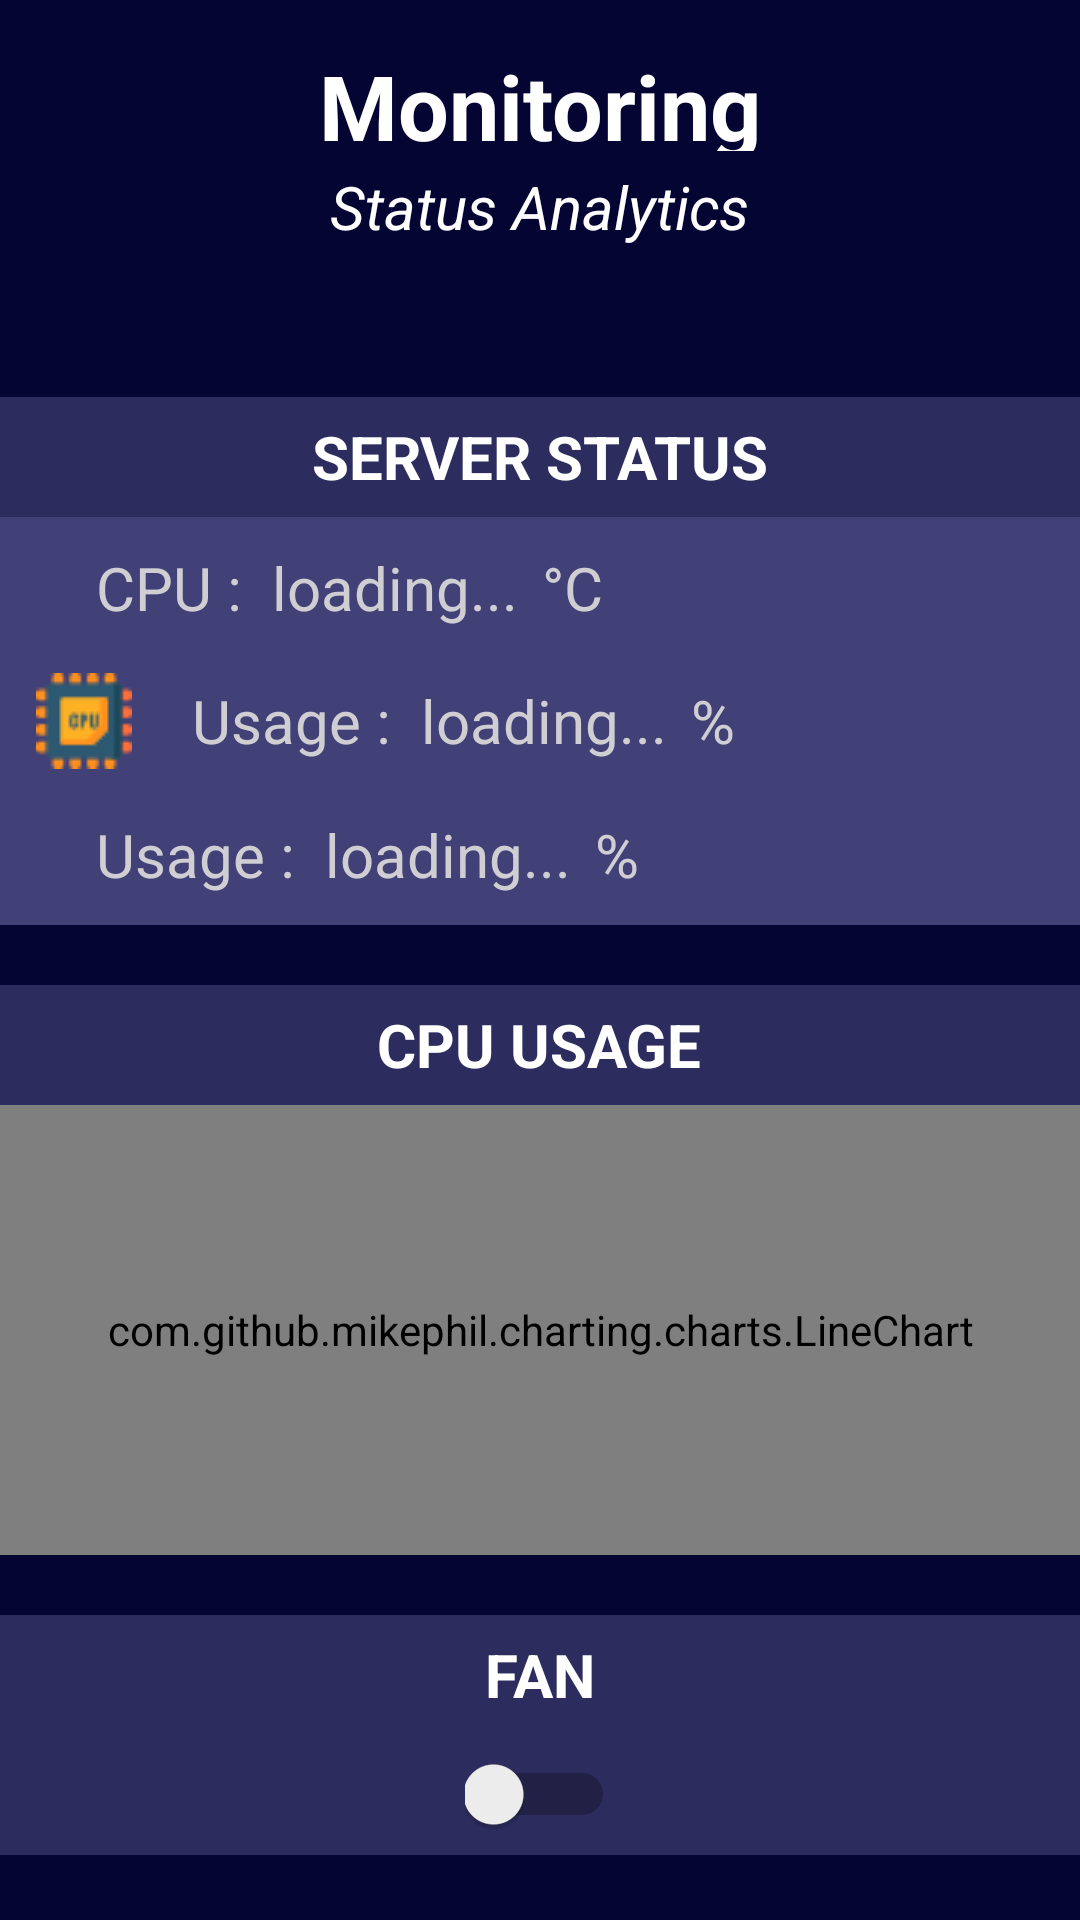

The Android layout XML behind this screen, and the referenced resources:
<!-- AndroidManifest.xml: application theme Theme.ServerMonitor -->
<!-- res/layout/activity_home.xml -->
<?xml version="1.0" encoding="utf-8"?>
<RelativeLayout xmlns:android="http://schemas.android.com/apk/res/android"
    xmlns:app="http://schemas.android.com/apk/res-auto"
    xmlns:tools="http://schemas.android.com/tools"
    android:layout_width="match_parent"
    android:layout_height="match_parent"
    tools:context=".Home"
    android:background="#050533">

    <LinearLayout
        android:id="@+id/header"
        android:layout_width="match_parent"
        android:layout_height="wrap_content"
        android:gravity="center">
        <TextView
            android:layout_width="wrap_content"
            android:layout_height="wrap_content"
            android:text="Monitoring"
            android:textSize="30sp"
            android:textColor="#ffffff"
            android:textStyle="bold"
            android:layout_marginTop="10dp"/>
    </LinearLayout>
    <LinearLayout
        android:id="@+id/subHeader"
        android:layout_below="@id/header"
        android:gravity="center"
        android:layout_width="match_parent"
        android:layout_height="wrap_content"
        android:layout_marginTop="5dp">

        <TextView
            android:layout_width="wrap_content"
            android:layout_height="wrap_content"
            android:text="Status Analytics"
            android:textColor="@color/white"
            android:textSize="20sp"
            android:textStyle="italic"/>
    </LinearLayout>


    <RelativeLayout
        android:id="@+id/containerStatus"
        android:layout_width="match_parent"
        android:layout_height="wrap_content"
        android:layout_marginTop="50dp"
        android:layout_below="@id/subHeader"
        android:background="#414177">
        <LinearLayout
            android:id="@+id/status"
            android:layout_width="match_parent"
            android:layout_height="40dp"
            android:gravity="center"
            android:background="#2c2c5e">
            <TextView
                android:layout_width="wrap_content"
                android:layout_height="wrap_content"
                android:text="SERVER STATUS"
                android:textColor="#ffffff"
                android:textSize="20sp"
                android:textStyle="bold"/>
        </LinearLayout>
        <LinearLayout
            android:id="@+id/content1"
            android:layout_marginTop="10dp"
            android:layout_below="@id/status"
            android:layout_width="match_parent"
            android:layout_height="wrap_content"
            android:layout_marginLeft="12dp"
            android:orientation="horizontal">

            <ImageView
                android:layout_width="wrap_content"
                android:layout_height="wrap_content"
                android:src="@drawable/temprature"/>
            <TextView
                android:layout_width="wrap_content"
                android:layout_height="wrap_content"
                android:text="CPU :"
                android:layout_gravity="center"
                android:textColor="#cfcfd3"
                android:layout_marginLeft="20dp"
                android:textSize="20sp"/>

            <TextView
                android:id="@+id/cpuTemp"
                android:layout_width="wrap_content"
                android:layout_height="wrap_content"
                android:layout_gravity="center"
                android:textColor="#cfcfd3"
                android:textSize="20sp"
                android:text="loading..."
                android:layout_marginLeft="10dp"/>

            <TextView
                android:layout_width="wrap_content"
                android:layout_height="wrap_content"
                android:text=" °C"
                android:layout_gravity="center"
                android:textColor="#cfcfd3"
                android:textSize="20sp"
                android:layout_marginLeft="3dp"/>
        </LinearLayout>
        <LinearLayout
            android:id="@+id/content2"
            android:layout_marginTop="15dp"
            android:layout_below="@id/content1"
            android:layout_width="match_parent"
            android:layout_height="wrap_content"
            android:layout_marginLeft="12dp"
            android:orientation="horizontal">

            <ImageView
                android:layout_width="wrap_content"
                android:layout_height="wrap_content"
                android:src="@drawable/cpu"/>
            <TextView
                android:layout_width="wrap_content"
                android:layout_height="wrap_content"
                android:text="Usage :"
                android:layout_gravity="center"
                android:textColor="#cfcfd3"
                android:textSize="20sp"
                android:layout_marginLeft="20dp"/>

            <TextView
                android:id="@+id/cpuUsage"
                android:layout_width="wrap_content"
                android:layout_height="wrap_content"
                android:text="loading..."
                android:layout_gravity="center"
                android:textColor="#cfcfd3"
                android:textSize="20sp"
                android:layout_marginLeft="10dp"/>

            <TextView
                android:layout_width="wrap_content"
                android:layout_height="wrap_content"
                android:text=" %"
                android:layout_gravity="center"
                android:textColor="#cfcfd3"
                android:textSize="20sp"
                android:layout_marginLeft="3dp"/>
        </LinearLayout>
        <LinearLayout
            android:id="@+id/content3"
            android:layout_marginTop="15dp"
            android:layout_below="@id/content2"
            android:layout_width="match_parent"
            android:layout_height="wrap_content"
            android:layout_marginLeft="12dp"
            android:orientation="horizontal"
            android:layout_marginBottom="10dp">

            <ImageView
                android:layout_width="wrap_content"
                android:layout_height="wrap_content"
                android:src="@drawable/ram"/>
            <TextView
                android:layout_width="wrap_content"
                android:layout_height="wrap_content"
                android:text="Usage :"
                android:layout_gravity="center"
                android:textColor="#cfcfd3"
                android:textSize="20sp"
                android:layout_marginLeft="20dp"/>

            <TextView
                android:id="@+id/ramUsage"
                android:layout_width="wrap_content"
                android:layout_height="wrap_content"
                android:text="loading..."
                android:layout_gravity="center"
                android:textColor="#cfcfd3"
                android:textSize="20sp"
                android:layout_marginLeft="10dp"/>

            <TextView
                android:layout_width="wrap_content"
                android:layout_height="wrap_content"
                android:text=" %"
                android:layout_gravity="center"
                android:textColor="#cfcfd3"
                android:textSize="20sp"
                android:layout_marginLeft="3dp"/>
        </LinearLayout>
    </RelativeLayout>


    <RelativeLayout
        android:id="@+id/containerCPU"
        android:layout_width="match_parent"
        android:layout_height="wrap_content"
        android:layout_marginTop="20dp"
        android:layout_below="@id/containerStatus"
        android:background="#414177">
        <LinearLayout
            android:id="@+id/cpuAnalytic"
            android:layout_width="match_parent"
            android:layout_height="40dp"
            android:gravity="center"
            android:background="#2c2c5e">
            <TextView
                android:layout_width="wrap_content"
                android:layout_height="wrap_content"
                android:text="CPU USAGE"
                android:textColor="#ffffff"
                android:textSize="20sp"
                android:textStyle="bold"/>
        </LinearLayout>
        
       <LinearLayout
           android:id="@+id/containerCpuChart"
           android:layout_below="@id/cpuAnalytic"
           android:layout_width="match_parent"
           android:layout_height="wrap_content"
           android:orientation="horizontal">

           <com.github.mikephil.charting.charts.LineChart
               android:id="@+id/cpuChart"
               android:layout_width="match_parent"
               android:layout_height="150dp">

           </com.github.mikephil.charting.charts.LineChart>

       </LinearLayout>
    </RelativeLayout>

    <RelativeLayout
        android:id="@+id/containerControl"
        android:layout_width="match_parent"
        android:layout_height="wrap_content"
        android:layout_marginTop="20dp"
        android:layout_below="@id/containerCPU"
        android:background="#414177">
        <LinearLayout
            android:id="@+id/contentControl"
            android:layout_width="match_parent"
            android:layout_height="40dp"
            android:gravity="center"
            android:background="#2c2c5e">
            <TextView
                android:layout_width="wrap_content"
                android:layout_height="wrap_content"
                android:text="FAN"
                android:textColor="#ffffff"
                android:textSize="20sp"
                android:textStyle="bold"/>

        </LinearLayout>

        <LinearLayout
            android:id="@+id/containerSwitch"
            android:layout_width="match_parent"
            android:layout_height="40dp"
            android:gravity="center"
            android:background="#2c2c5e"
            android:layout_below="@id/contentControl">

            <Switch
                android:id="@+id/fanSwitch"
                android:layout_width="50dp"
                android:layout_height="wrap_content"/>

        </LinearLayout>

    </RelativeLayout>


</RelativeLayout>
<!-- resources referenced by this layout -->
<resources>
  <!-- drawable cpu: png bitmap (drawable, 1354 bytes) -->
  <style name="Theme.ServerMonitor" parent="Theme.MaterialComponents.DayNight.NoActionBar">
          
          <item name="colorPrimary">@color/purple_500</item>
          <item name="colorPrimaryVariant">@color/purple_700</item>
          <item name="colorOnPrimary">@color/white</item>
          
          <item name="colorSecondary">@color/teal_200</item>
          <item name="colorSecondaryVariant">@color/teal_700</item>
          <item name="colorOnSecondary">@color/black</item>
          
          <item name="android:statusBarColor" tools:targetApi="l">?attr/colorPrimaryVariant</item>
          
      </style>
  <!-- not gathered from this repository: default colours our renderer supplied (Android Studio template values) -->
  <color name="purple_500">#FF6200EE</color>
  <color name="purple_700">#FF3700B3</color>
  <color name="teal_200">#FF03DAC5</color>
  <color name="teal_700">#FF018786</color>
  <color name="black">#FF000000</color>
  <color name="white">#FFFFFFFF</color>
</resources>
